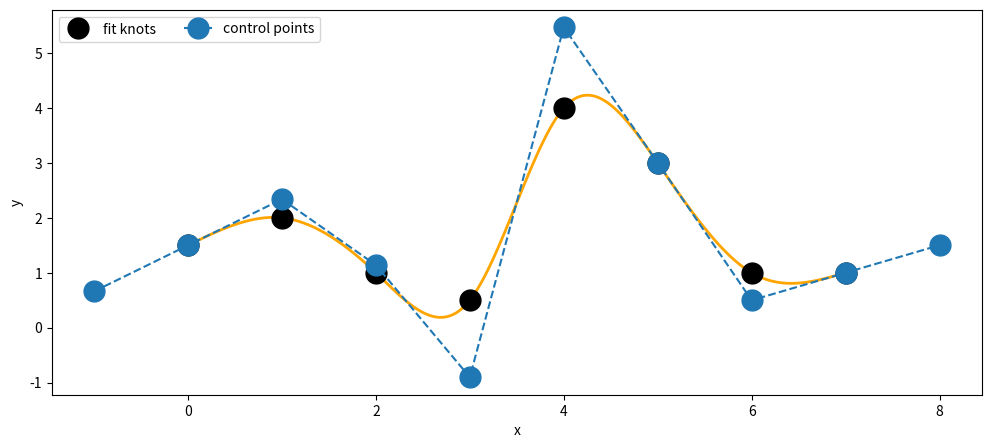

Write Python code to recreate this figure.
import matplotlib.pyplot as plt
import numpy as np
# fit knots
x=[0,1,2,3,4,5,6,7]
y=[1.5,2,1,0.5,4,3,1,1]
Px=np.concatenate(([0],x,[0]))
Py=np.concatenate(([0],y,[0]))
# interpolation equations
n=len(x)
phi=np.zeros((n+2,n+2))
for i in range(n):
    phi[i+1,i]=1
    phi[i+1,i+1]=4
    phi[i+1,i+2]=1
# end condition constraints
phi[0,0]=1
phi[0,1]=-2
phi[0,2]=1
phi[n+1,n-1]=1
phi[n+1,n]=-2
phi[n+1,n+1]=1
# passage matrix
phi_inv = np.linalg.inv(phi)
# control points
Qx=6*phi_inv.dot(Px)
Qy=6*phi_inv.dot(Py)
# figure plot
plt.figure(figsize=(12, 5))
t=np.linspace(0,1,num=101)
for k in range(0,n-1):
    x_t=1.0/6.0*(((1-t)**3)*Qx[k]+(3*t**3-6*t**2+4)*Qx[k+1]+(-3*t**3+3*t**2+3*t+1)*Qx[k+2]+(t**3)*Qx[k+3])
    y_t=1.0/6.0*(((1-t)**3)*Qy[k]+(3*t**3-6*t**2+4)*Qy[k+1]+(-3*t**3+3*t**2+3*t+1)*Qy[k+2]+(t**3)*Qy[k+3])  
    plt.plot(x_t,y_t,'k',linewidth=2.0,color='orange')
plt.plot(x, y, 'ko', label='fit knots',markersize=15.0)
plt.plot(Qx, Qy, 'o--', label='control points',markersize=15.0)
plt.xlabel('x')
plt.ylabel('y')
plt.legend(loc='upper left', ncol=2)
plt.savefig('cubic_spline_free_end.png')
plt.show()